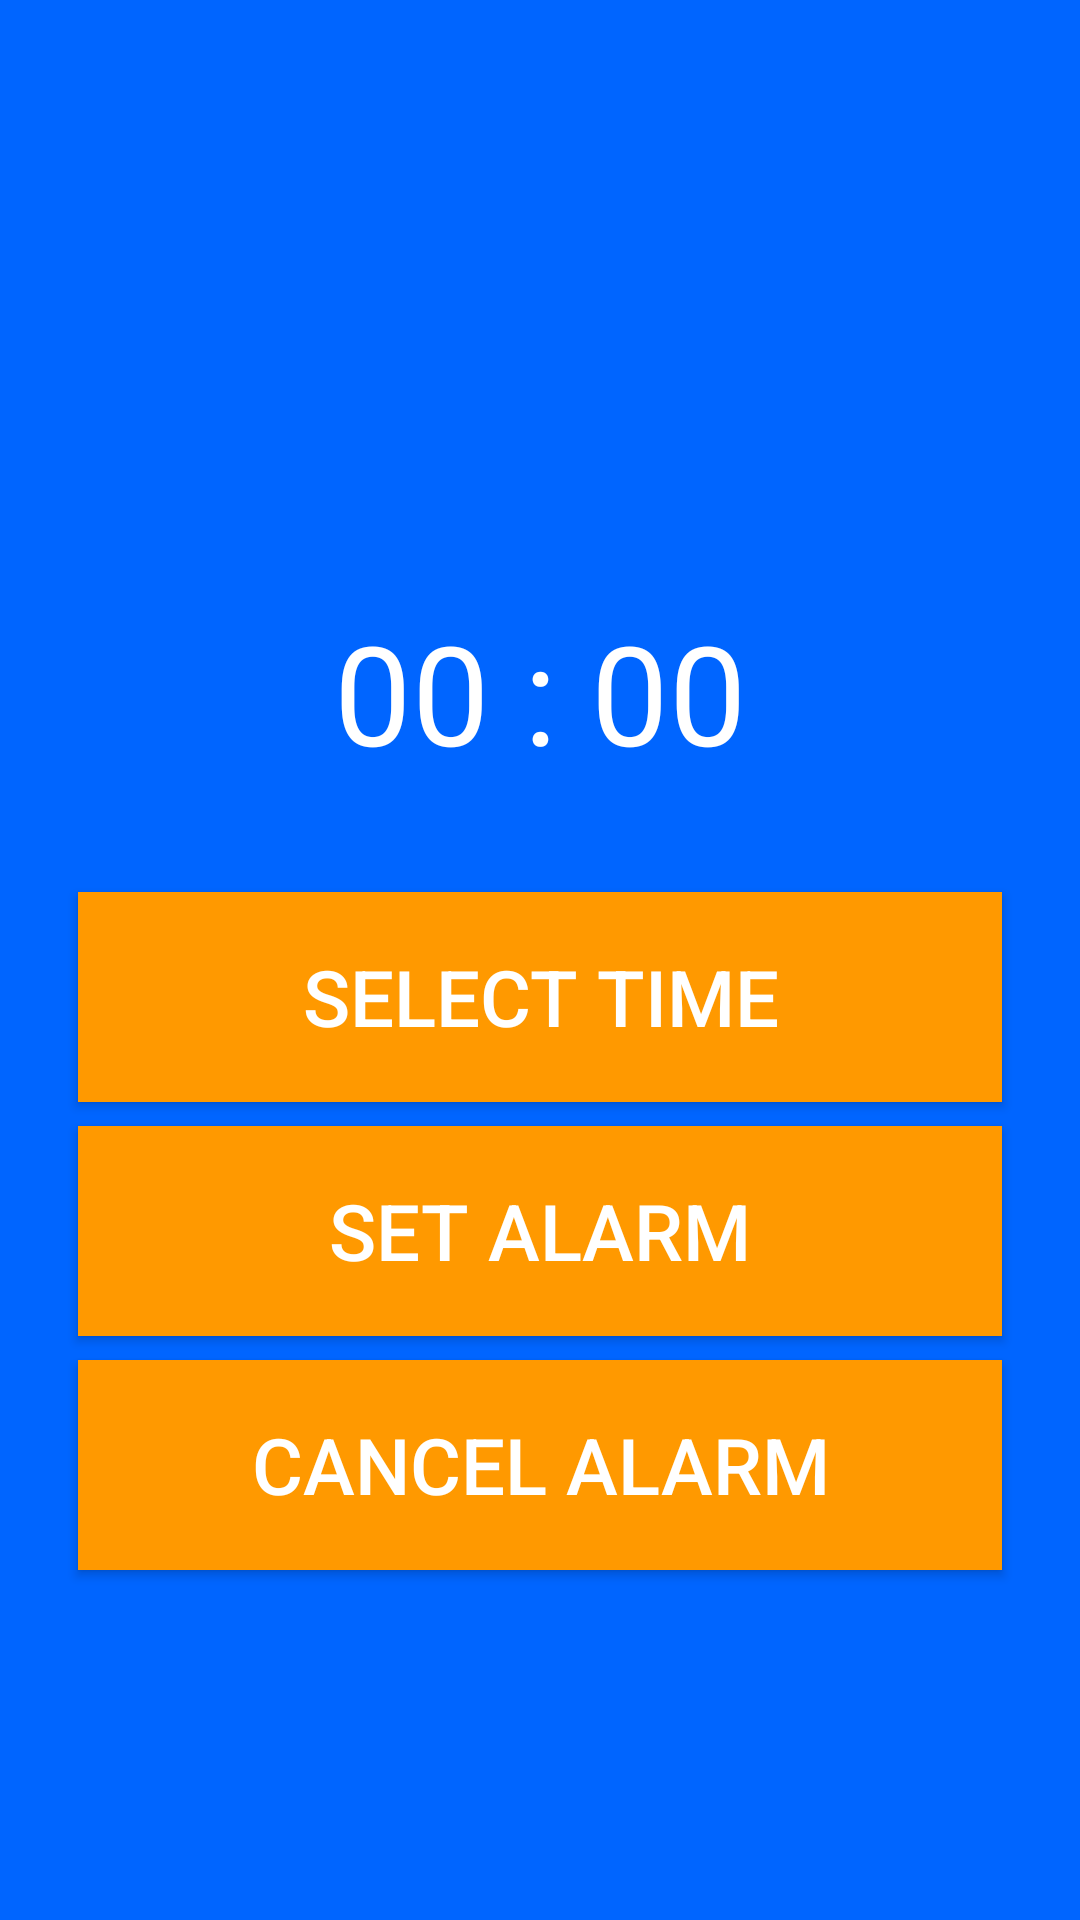

Here is an Android app screen rendered from its layout file. Give the layout XML and the strings, colors and styles it references.
<!-- AndroidManifest.xml: application theme Theme.FoundMyNotes -->
<!-- res/layout/activity_reminder.xml -->
<?xml version="1.0" encoding="utf-8"?>
<LinearLayout xmlns:android="http://schemas.android.com/apk/res/android"
    xmlns:app="http://schemas.android.com/apk/res-auto"
    xmlns:tools="http://schemas.android.com/tools"
    android:layout_width="match_parent"
    android:layout_height="match_parent"
    android:orientation="vertical"
    android:background="@color/blue"
    tools:context=".Reminder">

    <TextView
        android:layout_width="match_parent"
        android:layout_height="wrap_content"
        android:id="@+id/selectedTime"
        android:layout_marginTop="200dp"
        android:layout_marginBottom="00sp"
        android:text="00 : 00"
        android:textAlignment="center"
        android:textColor="@color/white"
        android:textSize="46dp"/>


    <androidx.appcompat.widget.AppCompatButton
        android:id="@+id/selectTimeBtn"
        android:layout_width="match_parent"
        android:layout_height="70dp"
        android:layout_marginTop="36dp"
        android:layout_marginHorizontal="26dp"
        android:background="@color/orange"
        android:text="Select Time"
        android:textColor="@color/white"
        android:textSize="26dp"/>

    <androidx.appcompat.widget.AppCompatButton
        android:id="@+id/setAlarmBtn"
        android:layout_width="match_parent"
        android:layout_height="70dp"
        android:layout_marginTop="8dp"
        android:layout_marginHorizontal="26dp"
        android:background="@color/orange"
        android:text="Set Alarm"
        android:textColor="@color/white"
        android:textSize="26dp"/>

    <androidx.appcompat.widget.AppCompatButton
        android:id="@+id/cancelAlarmBtn"
        android:layout_width="match_parent"
        android:layout_height="70dp"
        android:layout_marginTop="8dp"
        android:layout_marginHorizontal="26dp"
        android:background="@color/orange"
        android:textColor="@color/white"
        android:text="Cancel Alarm"
        android:textSize="26dp"/>

</LinearLayout>
<!-- resources referenced by this layout -->
<resources>
  <color name="blue">#0065FF</color>
  <color name="orange">#FF9900</color>
  <color name="white">#FFFFFFFF</color>
  <style name="Theme.FoundMyNotes" parent="Theme.MaterialComponents.DayNight.NoActionBar">
          
          <item name="colorPrimary">@color/blue</item>
          <item name="colorPrimaryVariant">@color/orange</item>
          <item name="colorOnPrimary">@color/white</item>
          
          <item name="colorSecondary">@color/teal_200</item>
          <item name="colorSecondaryVariant">@color/teal_700</item>
          <item name="colorOnSecondary">@color/black</item>
          
          <item name="android:statusBarColor">?attr/colorPrimaryVariant</item>
          
          android:theme="@style/"
      </style>
  <color name="teal_200">#FF03DAC5</color>
  <color name="teal_700">#FF018786</color>
  <color name="black">#FF000000</color>
</resources>
